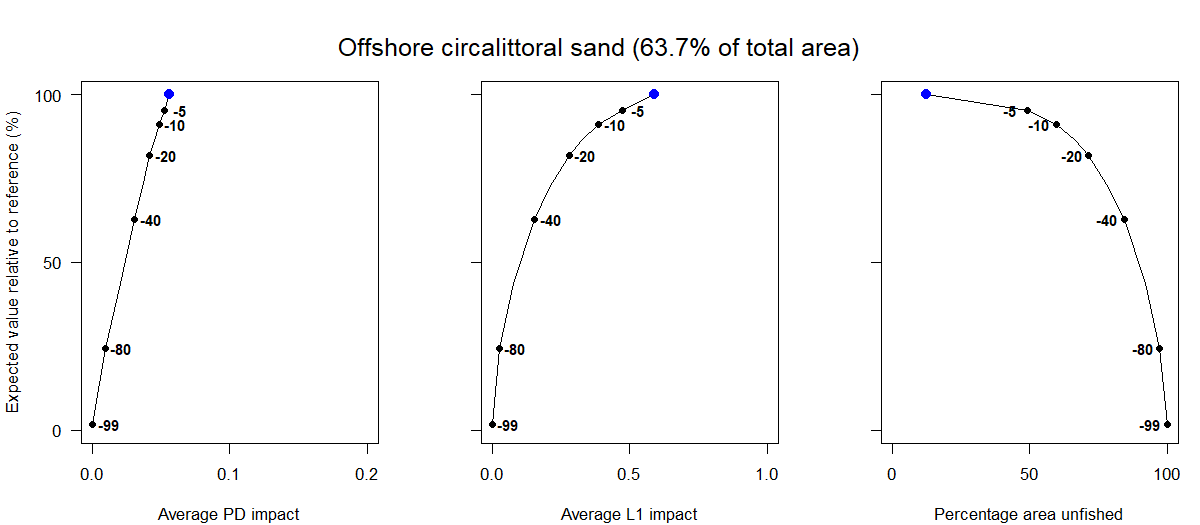

The data file committed next to this chart (first rows):
Effort reduction as a percentage, Average PD impact, Average L1 impact, Percentage area unfished, Percentage of total value, Percentage of total weight
0, 0.06, 0.59, 12.51, 100, 100
5, 0.05, 0.47, 49.02, 95.37, 96.9
10, 0.05, 0.39, 59.64, 91, 94.28
15, 0.05, 0.33, 66.5, 86.45, 91.48
20, 0.04, 0.28, 71.39, 81.8, 88.35
30, 0.04, 0.21, 78.74, 72.41, 81.79
40, 0.03, 0.15, 84.33, 62.82, 74.4
60, 0.02, 0.08, 92.24, 43.71, 59.05
80, 0.01, 0.03, 97.35, 24.38, 40.08
99, 0, 0, 99.95, 1.78, 5.63
